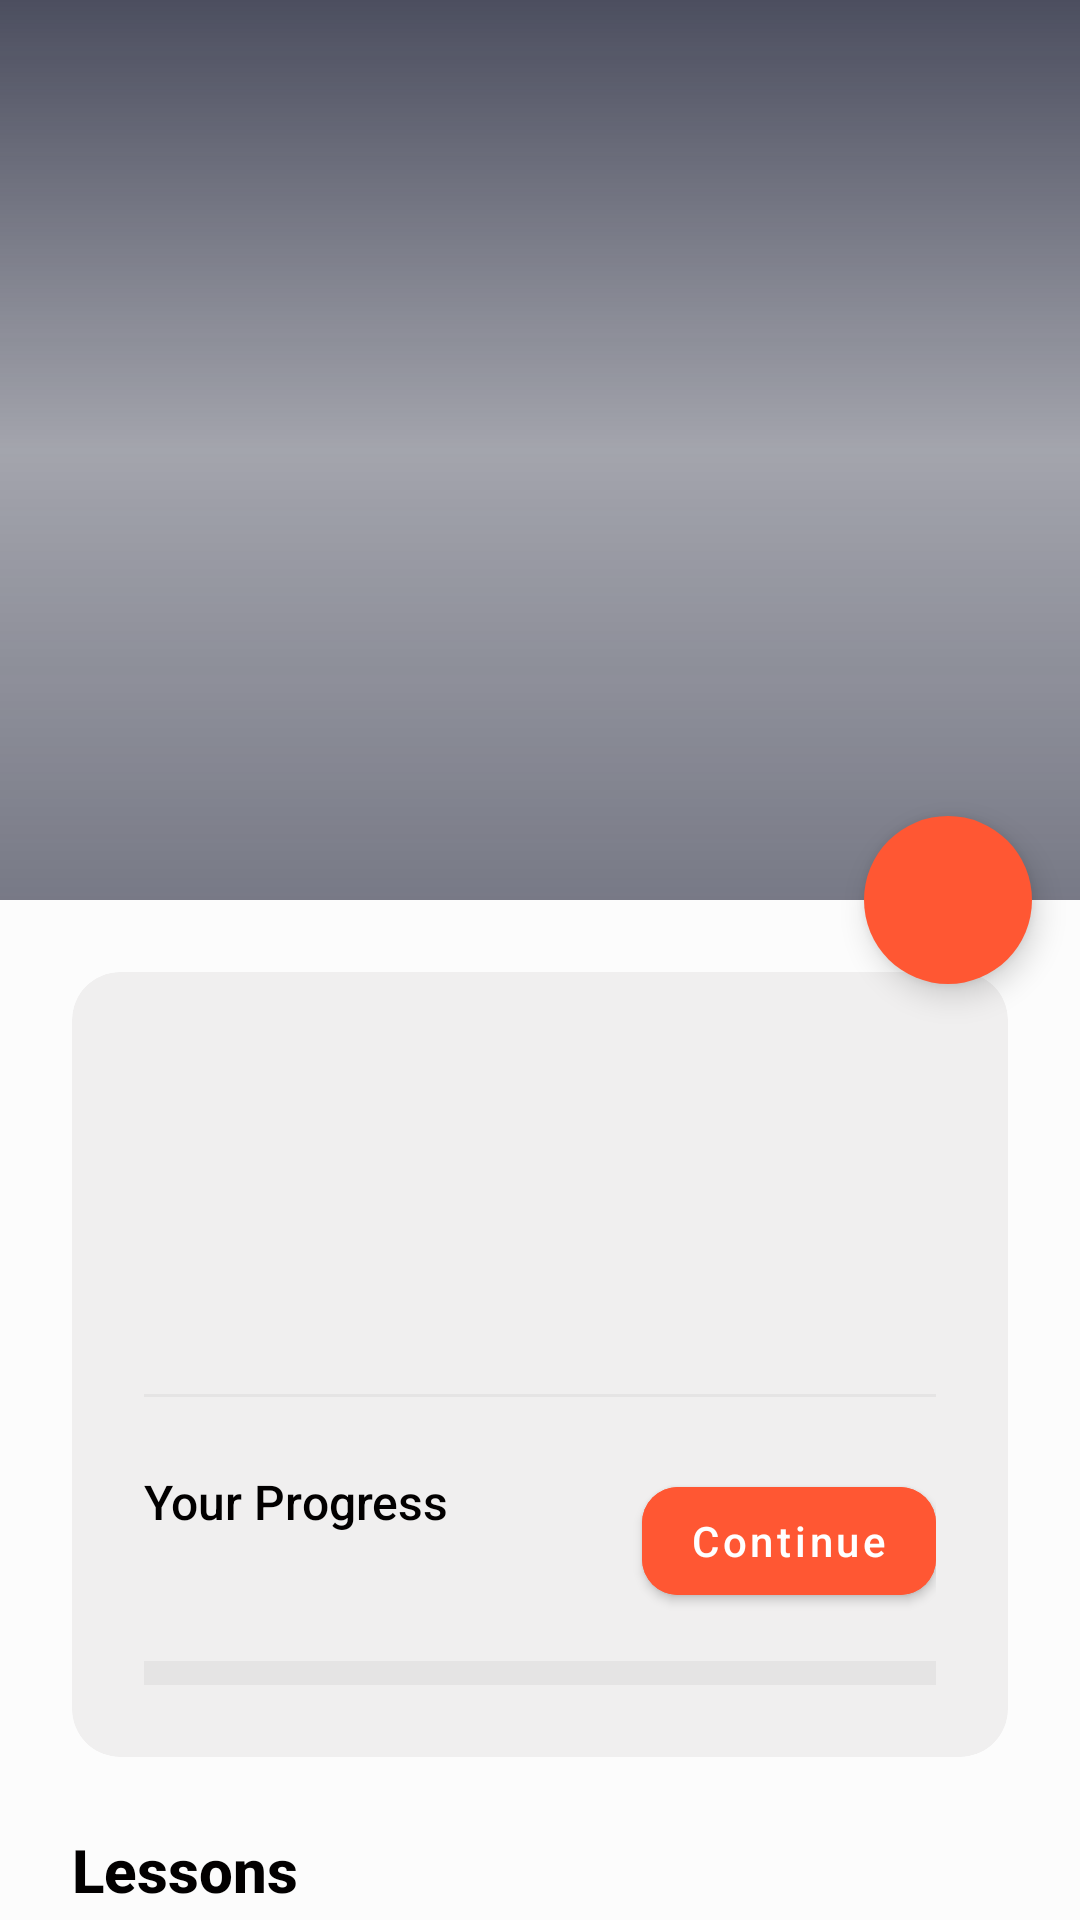

Produce the Android XML layout that renders to this screen, including the resource entries it uses.
<!-- AndroidManifest.xml: application theme AppTheme -->
<!-- res/layout/fragment_course_detail.xml -->
<?xml version="1.0" encoding="utf-8"?>
<androidx.coordinatorlayout.widget.CoordinatorLayout xmlns:android="http://schemas.android.com/apk/res/android"
    xmlns:app="http://schemas.android.com/apk/res-auto"
    xmlns:tools="http://schemas.android.com/tools"
    android:layout_width="match_parent"
    android:layout_height="match_parent"
    android:background="@color/contentBodyColor"
    tools:context=".ui.course.CourseDetailFragment">

    <com.google.android.material.appbar.AppBarLayout
        android:id="@+id/appBarLayout"
        android:layout_width="match_parent"
        android:layout_height="300dp"
        android:background="@color/contentBodyColor"
        android:theme="@style/ThemeOverlay.AppCompat.Dark.ActionBar">

        <com.google.android.material.appbar.CollapsingToolbarLayout
            android:id="@+id/collapsingToolbar"
            android:layout_width="match_parent"
            android:layout_height="match_parent"
            app:contentScrim="@color/contentBodyColor"
            app:expandedTitleMarginEnd="64dp"
            app:expandedTitleMarginStart="48dp"
            app:collapsedTitleTextAppearance="@style/TextAppearance.CollapsingToolbar.Collapsed"
            app:expandedTitleTextAppearance="@style/TextAppearance.ExpandedTitle"
            app:layout_scrollFlags="scroll|exitUntilCollapsed">

            <FrameLayout
                android:layout_width="match_parent"
                android:layout_height="match_parent"
                app:layout_collapseMode="parallax">

                <ImageView
                    android:id="@+id/imageCourse"
                    android:layout_width="match_parent"
                    android:layout_height="match_parent"
                    android:contentDescription="@string/course_image"
                    android:scaleType="centerCrop" />

                <View
                    android:layout_width="match_parent"
                    android:layout_height="match_parent"
                    android:background="@drawable/gradient_overlay" />

            </FrameLayout>

            <androidx.appcompat.widget.Toolbar
                android:id="@+id/toolbar"
                android:layout_width="match_parent"
                android:layout_height="?attr/actionBarSize"
                app:layout_collapseMode="pin"
                app:navigationIcon="@drawable/ic_back"
                app:popupTheme="@style/ThemeOverlay.AppCompat.Dark"
                app:theme="@style/ToolbarThemeCourse" />

        </com.google.android.material.appbar.CollapsingToolbarLayout>
    </com.google.android.material.appbar.AppBarLayout>

    <androidx.core.widget.NestedScrollView
        android:layout_width="match_parent"
        android:layout_height="match_parent"
        android:overScrollMode="never"
        app:layout_behavior="@string/appbar_scrolling_view_behavior">

        <LinearLayout
            android:layout_width="match_parent"
            android:layout_height="wrap_content"
            android:orientation="vertical"
            android:paddingBottom="24dp">

            <com.google.android.material.card.MaterialCardView
                android:id="@+id/cardCourseInfo"
                android:layout_width="match_parent"
                android:layout_height="wrap_content"
                android:layout_marginHorizontal="24dp"
                android:layout_marginTop="24dp"
                app:cardBackgroundColor="@color/card_background"
                app:cardCornerRadius="16dp"
                app:cardElevation="0dp">

                <LinearLayout
                    android:layout_width="match_parent"
                    android:layout_height="wrap_content"
                    android:orientation="vertical"
                    android:padding="24dp">

                    <TextView
                        android:id="@+id/textCourseTitle"
                        android:layout_width="match_parent"
                        android:layout_height="wrap_content"
                        android:fontFamily="sans-serif-medium"
                        android:textColor="@color/contentTextColor"
                        android:textSize="22sp"
                        android:textStyle="bold"
                        tools:text="Android Development Masterclass" />

                    <TextView
                        android:id="@+id/textInstructor"
                        android:layout_width="match_parent"
                        android:layout_height="wrap_content"
                        android:layout_marginTop="8dp"
                        android:fontFamily="sans-serif"
                        android:textColor="@color/dashboard_subtitle"
                        android:textSize="14sp"
                        tools:text="By John Smith • 24 lessons" />

                    <TextView
                        android:id="@+id/textCourseDescription"
                        android:layout_width="match_parent"
                        android:layout_height="wrap_content"
                        android:layout_marginTop="16dp"
                        android:fontFamily="sans-serif"
                        android:lineSpacingExtra="4dp"
                        android:textColor="@color/contentTextColor"
                        android:textSize="15sp"
                        tools:text="Learn Android development from scratch with this comprehensive course. Master Java, Kotlin, and build real-world applications with modern architecture patterns." />

                    <View
                        android:layout_width="match_parent"
                        android:layout_height="1dp"
                        android:layout_marginTop="24dp"
                        android:layout_marginBottom="24dp"
                        android:background="@color/grey_light" />

                    <LinearLayout
                        android:layout_width="match_parent"
                        android:layout_height="wrap_content"
                        android:orientation="horizontal">

                        <LinearLayout
                            android:layout_width="0dp"
                            android:layout_height="wrap_content"
                            android:layout_weight="1"
                            android:orientation="vertical">

                            <TextView
                                android:layout_width="wrap_content"
                                android:layout_height="wrap_content"
                                android:fontFamily="sans-serif-medium"
                                android:text="@string/your_process"
                                android:textColor="@color/contentTextColor"
                                android:textSize="16sp" />

                            <TextView
                                android:id="@+id/textProgress"
                                android:layout_width="wrap_content"
                                android:layout_height="wrap_content"
                                android:layout_marginTop="4dp"
                                android:fontFamily="sans-serif"
                                android:textColor="@color/dashboard_subtitle"
                                android:textSize="14sp"
                                tools:text="45% Complete" />
                        </LinearLayout>

                        <com.google.android.material.button.MaterialButton
                            android:id="@+id/buttonContinue"
                            android:layout_width="wrap_content"
                            android:layout_height="wrap_content"
                            android:backgroundTint="@color/bright_orange"
                            android:fontFamily="sans-serif-medium"
                            android:text="@string/continue_button"
                            android:textAllCaps="false"
                            android:textColor="@color/whiteTextColor"
                            app:cornerRadius="12dp" />
                    </LinearLayout>

                    <com.google.android.material.progressindicator.LinearProgressIndicator
                        android:id="@+id/progressBarCourse"
                        android:layout_width="match_parent"
                        android:layout_height="wrap_content"
                        android:layout_marginTop="16dp"
                        android:progress="45"
                        app:indicatorColor="@color/bright_orange"
                        app:trackColor="@color/grey_light"
                        app:trackThickness="8dp" />
                </LinearLayout>
            </com.google.android.material.card.MaterialCardView>

            <LinearLayout
                android:layout_width="match_parent"
                android:layout_height="wrap_content"
                android:layout_marginHorizontal="24dp"
                android:layout_marginTop="24dp"
                android:orientation="horizontal">

                <TextView
                    android:layout_width="0dp"
                    android:layout_height="wrap_content"
                    android:layout_weight="1"
                    android:fontFamily="sans-serif-medium"
                    android:text="@string/lessons"
                    android:textColor="@color/contentTextColor"
                    android:textSize="20sp"
                    android:textStyle="bold" />

                <TextView
                    android:id="@+id/textLessonCount"
                    android:layout_width="wrap_content"
                    android:layout_height="wrap_content"
                    android:fontFamily="sans-serif"
                    android:textColor="@color/dashboard_subtitle"
                    android:textSize="14sp"
                    tools:text="24 Lessons" />
            </LinearLayout>

            <androidx.recyclerview.widget.RecyclerView
                android:id="@+id/recyclerViewLessons"
                android:layout_width="match_parent"
                android:layout_height="wrap_content"
                android:layout_marginTop="16dp"
                android:clipToPadding="false"
                android:nestedScrollingEnabled="false"
                android:paddingHorizontal="24dp"
                app:layoutManager="androidx.recyclerview.widget.LinearLayoutManager"
                tools:itemCount="5"
                tools:listitem="@layout/item_lesson" />

        </LinearLayout>
    </androidx.core.widget.NestedScrollView>

    <com.google.android.material.floatingactionbutton.FloatingActionButton
        android:id="@+id/fabBookmarkCourse"
        android:layout_width="wrap_content"
        android:layout_height="wrap_content"
        android:layout_margin="16dp"
        android:backgroundTint="@color/fab_background"
        android:contentDescription="@string/bookmark_button"
        android:src="@drawable/ic_bookmark_border"
        app:borderWidth="0dp"
        app:layout_anchor="@id/appBarLayout"
        app:layout_anchorGravity="bottom|end"
        app:tint="@color/whiteTextColor" />

</androidx.coordinatorlayout.widget.CoordinatorLayout>
<!-- res/layout/item_lesson.xml (included above) -->
<?xml version="1.0" encoding="utf-8"?>
<com.google.android.material.card.MaterialCardView xmlns:android="http://schemas.android.com/apk/res/android"
    xmlns:app="http://schemas.android.com/apk/res-auto"
    xmlns:tools="http://schemas.android.com/tools"
    android:layout_width="match_parent"
    android:layout_height="wrap_content"
    android:layout_marginBottom="12dp"
    app:cardBackgroundColor="@color/card_background"
    app:cardCornerRadius="12dp"
    app:cardElevation="0dp"
    app:strokeColor="@color/grey_light"
    app:strokeWidth="1dp">

    <androidx.constraintlayout.widget.ConstraintLayout
        android:layout_width="match_parent"
        android:layout_height="wrap_content"
        android:padding="16dp">

        <TextView
            android:id="@+id/textLessonNumber"
            android:layout_width="32dp"
            android:layout_height="32dp"
            android:background="@drawable/circle_background"
            android:fontFamily="sans-serif-medium"
            android:gravity="center"
            android:textColor="@color/whiteTextColor"
            android:textSize="14sp"
            app:layout_constraintBottom_toBottomOf="parent"
            app:layout_constraintStart_toStartOf="parent"
            app:layout_constraintTop_toTopOf="parent"
            tools:text="1" />

        <TextView
            android:id="@+id/textLessonTitle"
            android:layout_width="0dp"
            android:layout_height="wrap_content"
            android:layout_marginStart="16dp"
            android:layout_marginEnd="16dp"
            android:ellipsize="end"
            android:fontFamily="sans-serif-medium"
            android:maxLines="2"
            android:textColor="@color/contentTextColor"
            android:textSize="16sp"
            app:layout_constraintBottom_toTopOf="@+id/textLessonDescription"
            app:layout_constraintEnd_toStartOf="@+id/imageCompleted"
            app:layout_constraintStart_toEndOf="@+id/textLessonNumber"
            app:layout_constraintTop_toTopOf="parent"
            app:layout_constraintVertical_chainStyle="packed"
            tools:text="Introduction to Android Development" />

        <TextView
            android:id="@+id/textLessonDescription"
            android:layout_width="0dp"
            android:layout_height="wrap_content"
            android:layout_marginStart="16dp"
            android:layout_marginTop="4dp"
            android:layout_marginEnd="16dp"
            android:ellipsize="end"
            android:fontFamily="sans-serif"
            android:maxLines="1"
            android:textColor="@color/dashboard_subtitle"
            android:textSize="12sp"
            app:layout_constraintBottom_toBottomOf="parent"
            app:layout_constraintEnd_toStartOf="@+id/imageCompleted"
            app:layout_constraintStart_toEndOf="@+id/textLessonNumber"
            app:layout_constraintTop_toBottomOf="@+id/textLessonTitle"
            tools:text="Learn the basics of Android development and the Android ecosystem" />

        <LinearLayout
            android:id="@+id/layoutIndicators"
            android:layout_width="wrap_content"
            android:layout_height="wrap_content"
            android:layout_marginStart="16dp"
            android:layout_marginTop="4dp"
            android:gravity="center_vertical"
            android:orientation="horizontal"
            android:visibility="gone"
            app:layout_constraintStart_toEndOf="@+id/textLessonNumber"
            app:layout_constraintTop_toBottomOf="@+id/textLessonDescription">

            <ImageView
                android:id="@+id/imageVideoIndicator"
                android:layout_width="16dp"
                android:layout_height="16dp"
                android:contentDescription="@string/video_available"
                android:src="@drawable/ic_video"
                app:tint="@color/dashboard_subtitle" />

        </LinearLayout>

        <ImageView
            android:id="@+id/imageCompleted"
            android:layout_width="24dp"
            android:layout_height="24dp"
            android:layout_marginTop="8dp"
            android:contentDescription="@string/lesson_completed"
            android:src="@drawable/ic_check_circle"
            android:visibility="gone"
            tools:tint="@color/bright_orange"
            app:layout_constraintBottom_toBottomOf="parent"
            app:layout_constraintEnd_toEndOf="parent"
            app:layout_constraintTop_toTopOf="parent"/>

    </androidx.constraintlayout.widget.ConstraintLayout>
</com.google.android.material.card.MaterialCardView>
<!-- resources referenced by this layout -->
<resources>
  <color name="bright_orange">#FF5733</color>
  <color name="card_background">#F0EFEF</color>
  <color name="contentBodyColor">#FCFCFC</color>
  <color name="contentTextColor">#020000</color>
  <color name="dashboard_subtitle">#696975</color>
  <color name="fab_background">#FF5733</color>
  <color name="grey_light">#59CFCFCF</color>
  <color name="whiteTextColor">#fff</color>
  <!-- drawable circle_background (drawable) -->
  <?xml version="1.0" encoding="utf-8"?>
  <shape xmlns:android="http://schemas.android.com/apk/res/android"
      android:shape="oval">
      <solid android:color="#B6322B" />
  </shape>
  <!-- drawable gradient_overlay (drawable) -->
  <?xml version="1.0" encoding="utf-8"?>
  <shape xmlns:android="http://schemas.android.com/apk/res/android">
      <gradient
          android:angle="90"
          android:centerColor="#661F2237"
          android:endColor="#CC1F2237"
          android:startColor="#991F2237"
          android:type="linear" />
  </shape>
  <string name="bookmark_button">Bookmark</string>
  <string name="continue_button">Continue</string>
  <string name="course_image">Course image</string>
  <string name="lesson_completed">Lesson completed!</string>
  <string name="lessons">Lessons</string>
  <string name="video_available">Video available</string>
  <string name="your_process">Your Progress</string>
  <style name="TextAppearance.CollapsingToolbar.Collapsed" parent="TextAppearance.AppCompat.Title">
  
          <item name="android:textColor">@color/collapsing_toolbar_text_color</item>
          <item name="android:fontFamily">sans-serif-medium</item>
      </style>
  <style name="TextAppearance.ExpandedTitle" parent="TextAppearance.AppCompat.Title">
          <item name="android:textSize">28sp</item>
          <item name="android:textColor">@color/white</item>
          <item name="android:textStyle">bold</item>
          <item name="android:fontFamily">sans-serif-medium</item>
      </style>
  <style name="ToolbarThemeCourse" parent="ThemeOverlay.AppCompat.Dark.ActionBar">
          <item name="colorControlNormal">@color/color_control</item> 
      </style>
  <style name="AppTheme" parent="Theme.MaterialComponents.DayNight.NoActionBar">
          
          <item name="colorPrimary">@color/option1</item>
          <item name="colorPrimaryDark">@color/colorPrimaryDark</item>
          <item name="colorAccent">@color/colorAccent</item>
  
          <item name="android:fontFamily">@font/calibri</item>
          <item name="android:windowBackground">@color/color_hint</item>
          <item name="android:textColorPrimary">@color/colorPrimary</item>
          <item name="android:windowContentTransitions">true</item>
  
          <item name="colorControlNormal">@color/color_control</item>
          <item name="android:textColorSecondary">@color/grey_light</item>
          <item name="colorControlActivated">@color/colorAccent</item>
  
  
      </style>
  <color name="collapsing_toolbar_text_color">@color/darkTextColor</color>
  <color name="white">#FFFFFF</color>
  <color name="color_control">#000000</color>
  <color name="option1">#503FEF</color>
  <color name="colorPrimaryDark">#2A2E43</color>
  <color name="colorAccent">#FF402D</color>
  <color name="color_hint">#4c4c4c</color>
  <color name="colorPrimary">#FCFCFC</color>
  <color name="darkTextColor">#020000</color>
</resources>
